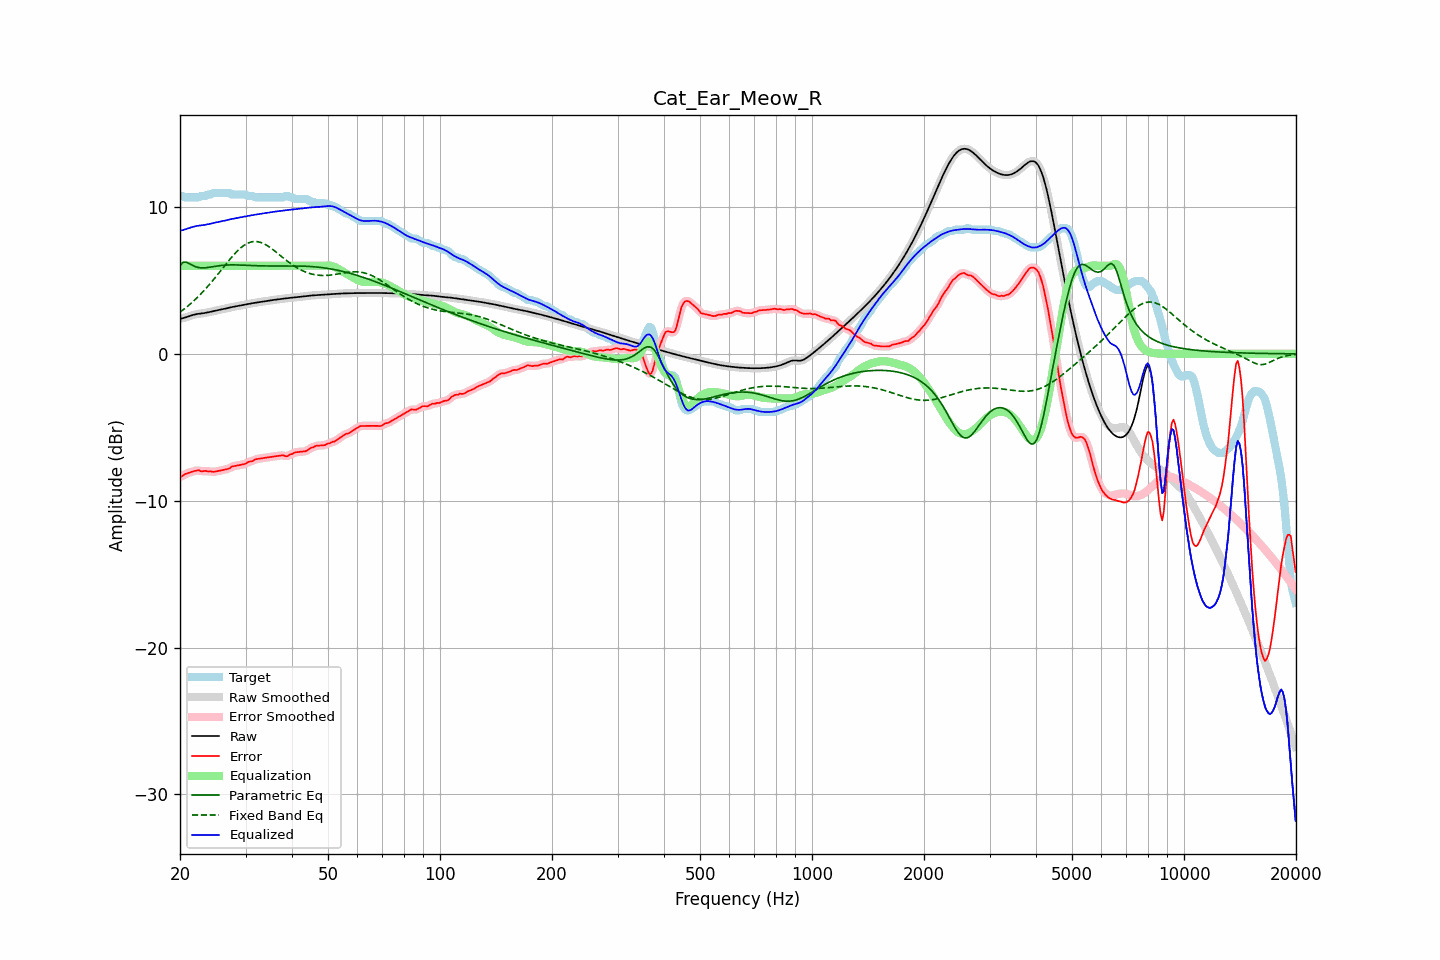

Values plotted in this chart, from the file beside it:
frequency, raw, error, smoothed, error_smoothed, equalization, parametric_eq, fixed_band_eq, equalized_raw, equalized_smoothed, target
20.00, 2.38, -8.37, 2.38, -8.39, 6.00, 6.04, 2.84, 8.38, 8.38, 10.75
20.20, 2.41, -8.35, 2.41, -8.33, 6.00, 6.14, 2.92, 8.41, 8.41, 10.75
20.40, 2.44, -8.28, 2.44, -8.27, 6.00, 6.24, 3.00, 8.44, 8.44, 10.72
20.61, 2.47, -8.19, 2.47, -8.21, 6.00, 6.24, 3.09, 8.47, 8.47, 10.65
20.81, 2.50, -8.15, 2.50, -8.15, 6.00, 6.24, 3.18, 8.50, 8.50, 10.65
21.02, 2.54, -8.11, 2.54, -8.11, 6.00, 6.19, 3.27, 8.54, 8.54, 10.65
21.23, 2.58, -8.07, 2.58, -8.07, 6.00, 6.14, 3.36, 8.58, 8.58, 10.65
21.44, 2.62, -8.04, 2.62, -8.04, 6.00, 6.08, 3.46, 8.62, 8.62, 10.65
21.66, 2.65, -8.01, 2.65, -8.01, 6.00, 6.01, 3.55, 8.65, 8.65, 10.65
21.87, 2.68, -7.98, 2.68, -7.98, 6.00, 5.97, 3.65, 8.68, 8.68, 10.65
22.09, 2.70, -7.95, 2.70, -7.95, 6.00, 5.92, 3.76, 8.70, 8.70, 10.65
22.31, 2.72, -7.94, 2.72, -7.94, 6.00, 5.89, 3.86, 8.72, 8.72, 10.65
22.54, 2.73, -7.93, 2.73, -7.96, 6.00, 5.87, 3.97, 8.73, 8.73, 10.67
22.76, 2.75, -8.00, 2.75, -7.97, 6.00, 5.86, 4.09, 8.75, 8.75, 10.74
22.99, 2.76, -8.00, 2.76, -7.98, 6.00, 5.85, 4.20, 8.76, 8.76, 10.75
23.22, 2.78, -7.98, 2.78, -7.99, 6.00, 5.86, 4.32, 8.78, 8.78, 10.75
23.45, 2.79, -7.96, 2.79, -7.98, 6.00, 5.86, 4.44, 8.79, 8.79, 10.75
23.69, 2.82, -8.00, 2.82, -7.99, 6.00, 5.88, 4.56, 8.82, 8.82, 10.82
23.92, 2.84, -8.01, 2.84, -8.00, 6.00, 5.89, 4.68, 8.84, 8.84, 10.85
24.16, 2.87, -7.99, 2.87, -8.01, 6.00, 5.91, 4.81, 8.87, 8.87, 10.85
24.40, 2.89, -8.03, 2.89, -8.02, 6.00, 5.93, 4.94, 8.89, 8.89, 10.92
24.65, 2.92, -8.03, 2.92, -8.02, 6.00, 5.95, 5.07, 8.92, 8.92, 10.95
24.89, 2.94, -8.01, 2.94, -8.02, 6.00, 5.96, 5.21, 8.94, 8.94, 10.95
25.14, 2.97, -7.99, 2.97, -7.99, 6.00, 5.98, 5.34, 8.97, 8.97, 10.95
25.39, 2.99, -7.97, 2.99, -7.97, 6.00, 6.00, 5.48, 8.99, 8.99, 10.95
25.65, 3.01, -7.95, 3.01, -7.95, 6.00, 6.01, 5.62, 9.01, 9.01, 10.95
25.91, 3.03, -7.93, 3.03, -7.93, 6.00, 6.02, 5.75, 9.03, 9.03, 10.95
26.16, 3.05, -7.90, 3.05, -7.90, 6.00, 6.03, 5.89, 9.05, 9.05, 10.95
26.43, 3.08, -7.88, 3.08, -7.88, 6.00, 6.04, 6.03, 9.08, 9.08, 10.95
26.69, 3.10, -7.85, 3.10, -7.86, 6.00, 6.05, 6.17, 9.10, 9.10, 10.95
26.96, 3.13, -7.83, 3.13, -7.82, 6.00, 6.05, 6.30, 9.13, 9.13, 10.95
27.23, 3.16, -7.79, 3.15, -7.76, 6.00, 6.06, 6.43, 9.16, 9.15, 10.95
27.50, 3.18, -7.68, 3.18, -7.71, 6.00, 6.06, 6.56, 9.18, 9.18, 10.86
27.77, 3.20, -7.65, 3.20, -7.66, 6.00, 6.06, 6.69, 9.20, 9.20, 10.85
28.05, 3.22, -7.63, 3.22, -7.63, 6.00, 6.06, 6.81, 9.22, 9.22, 10.85
28.33, 3.24, -7.61, 3.24, -7.61, 6.00, 6.06, 6.93, 9.24, 9.24, 10.85
28.62, 3.26, -7.59, 3.26, -7.59, 6.00, 6.05, 7.04, 9.26, 9.26, 10.85
28.90, 3.28, -7.57, 3.28, -7.57, 6.00, 6.05, 7.14, 9.28, 9.28, 10.85
29.19, 3.30, -7.55, 3.30, -7.55, 6.00, 6.04, 7.24, 9.30, 9.30, 10.85
29.48, 3.33, -7.53, 3.33, -7.53, 6.00, 6.04, 7.32, 9.33, 9.33, 10.85
29.78, 3.35, -7.51, 3.35, -7.50, 6.00, 6.03, 7.40, 9.35, 9.35, 10.85
30.08, 3.37, -7.47, 3.37, -7.45, 6.00, 6.03, 7.47, 9.37, 9.37, 10.84
30.38, 3.39, -7.39, 3.39, -7.40, 6.00, 6.02, 7.53, 9.39, 9.39, 10.78
30.68, 3.41, -7.34, 3.41, -7.36, 6.00, 6.02, 7.57, 9.41, 9.41, 10.75
30.99, 3.43, -7.32, 3.43, -7.32, 6.00, 6.01, 7.61, 9.43, 9.43, 10.75
31.30, 3.45, -7.31, 3.45, -7.29, 6.00, 6.01, 7.63, 9.45, 9.45, 10.75
31.61, 3.46, -7.24, 3.46, -7.24, 6.00, 6.01, 7.65, 9.46, 9.46, 10.70
31.93, 3.48, -7.17, 3.48, -7.19, 6.00, 6.00, 7.65, 9.48, 9.48, 10.65
32.24, 3.50, -7.16, 3.50, -7.16, 6.00, 6.00, 7.64, 9.50, 9.50, 10.65
32.57, 3.51, -7.14, 3.51, -7.14, 6.00, 5.99, 7.62, 9.51, 9.51, 10.65
32.89, 3.53, -7.12, 3.53, -7.12, 6.00, 5.99, 7.59, 9.53, 9.53, 10.65
33.22, 3.55, -7.11, 3.55, -7.11, 6.00, 5.99, 7.55, 9.55, 9.55, 10.65
33.55, 3.57, -7.09, 3.57, -7.09, 6.00, 5.99, 7.51, 9.57, 9.57, 10.65
33.89, 3.59, -7.07, 3.59, -7.07, 6.00, 5.99, 7.45, 9.59, 9.59, 10.65
34.23, 3.60, -7.05, 3.60, -7.05, 6.00, 5.98, 7.39, 9.60, 9.60, 10.65
34.57, 3.62, -7.04, 3.62, -7.04, 6.00, 5.98, 7.32, 9.62, 9.62, 10.65
34.92, 3.64, -7.02, 3.64, -7.02, 6.00, 5.98, 7.25, 9.64, 9.64, 10.65
35.27, 3.65, -7.00, 3.65, -7.00, 6.00, 5.98, 7.17, 9.65, 9.65, 10.65
35.62, 3.67, -6.99, 3.67, -6.99, 6.00, 5.98, 7.08, 9.67, 9.67, 10.65
35.97, 3.68, -6.97, 3.68, -6.97, 6.00, 5.98, 7.00, 9.68, 9.68, 10.65
... 635 more rows
